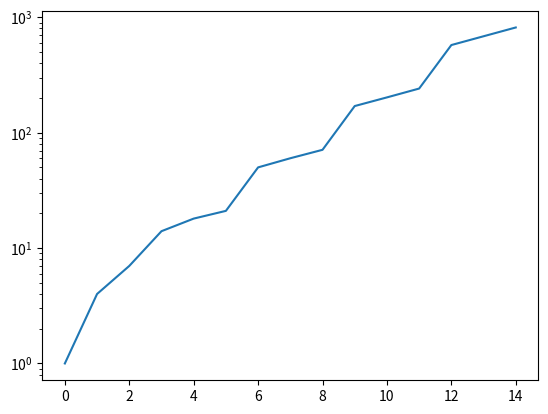

This figure's Python source:
bestsums = [1,4,7,14,18,21,50,60,71,170,202,241,574,684,815]
import matplotlib.pyplot as plt
plt.plot(bestsums)
plt.yscale('log')
plt.show()
